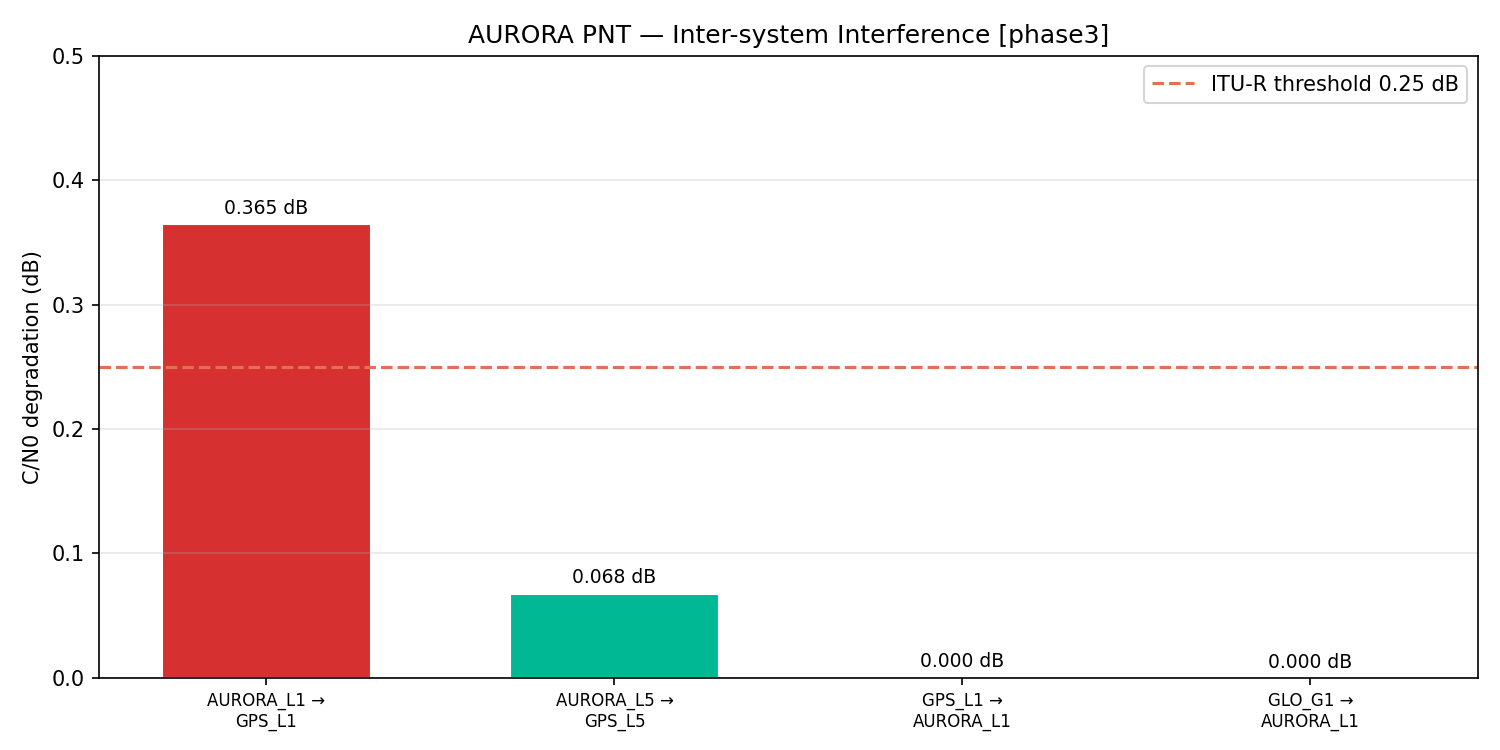

Data behind this chart, as committed beside it:
pair, victim, interferer, spectral_overlap, cn0_degradation_db, compatible
AURORA_L1_to_GPS_L1, GPS_L1, AURORA_L1, 1, 0.3647, False
AURORA_L5_to_GPS_L5, GPS_L5, AURORA_L5, 1, 0.0677, True
GPS_L1_to_AURORA_L1, AURORA_L1, GPS_L1, 1, 0.0003, True
GLO_G1_to_AURORA_L1, AURORA_L1, GLO_G1, 0.0000, 0.0000, True
